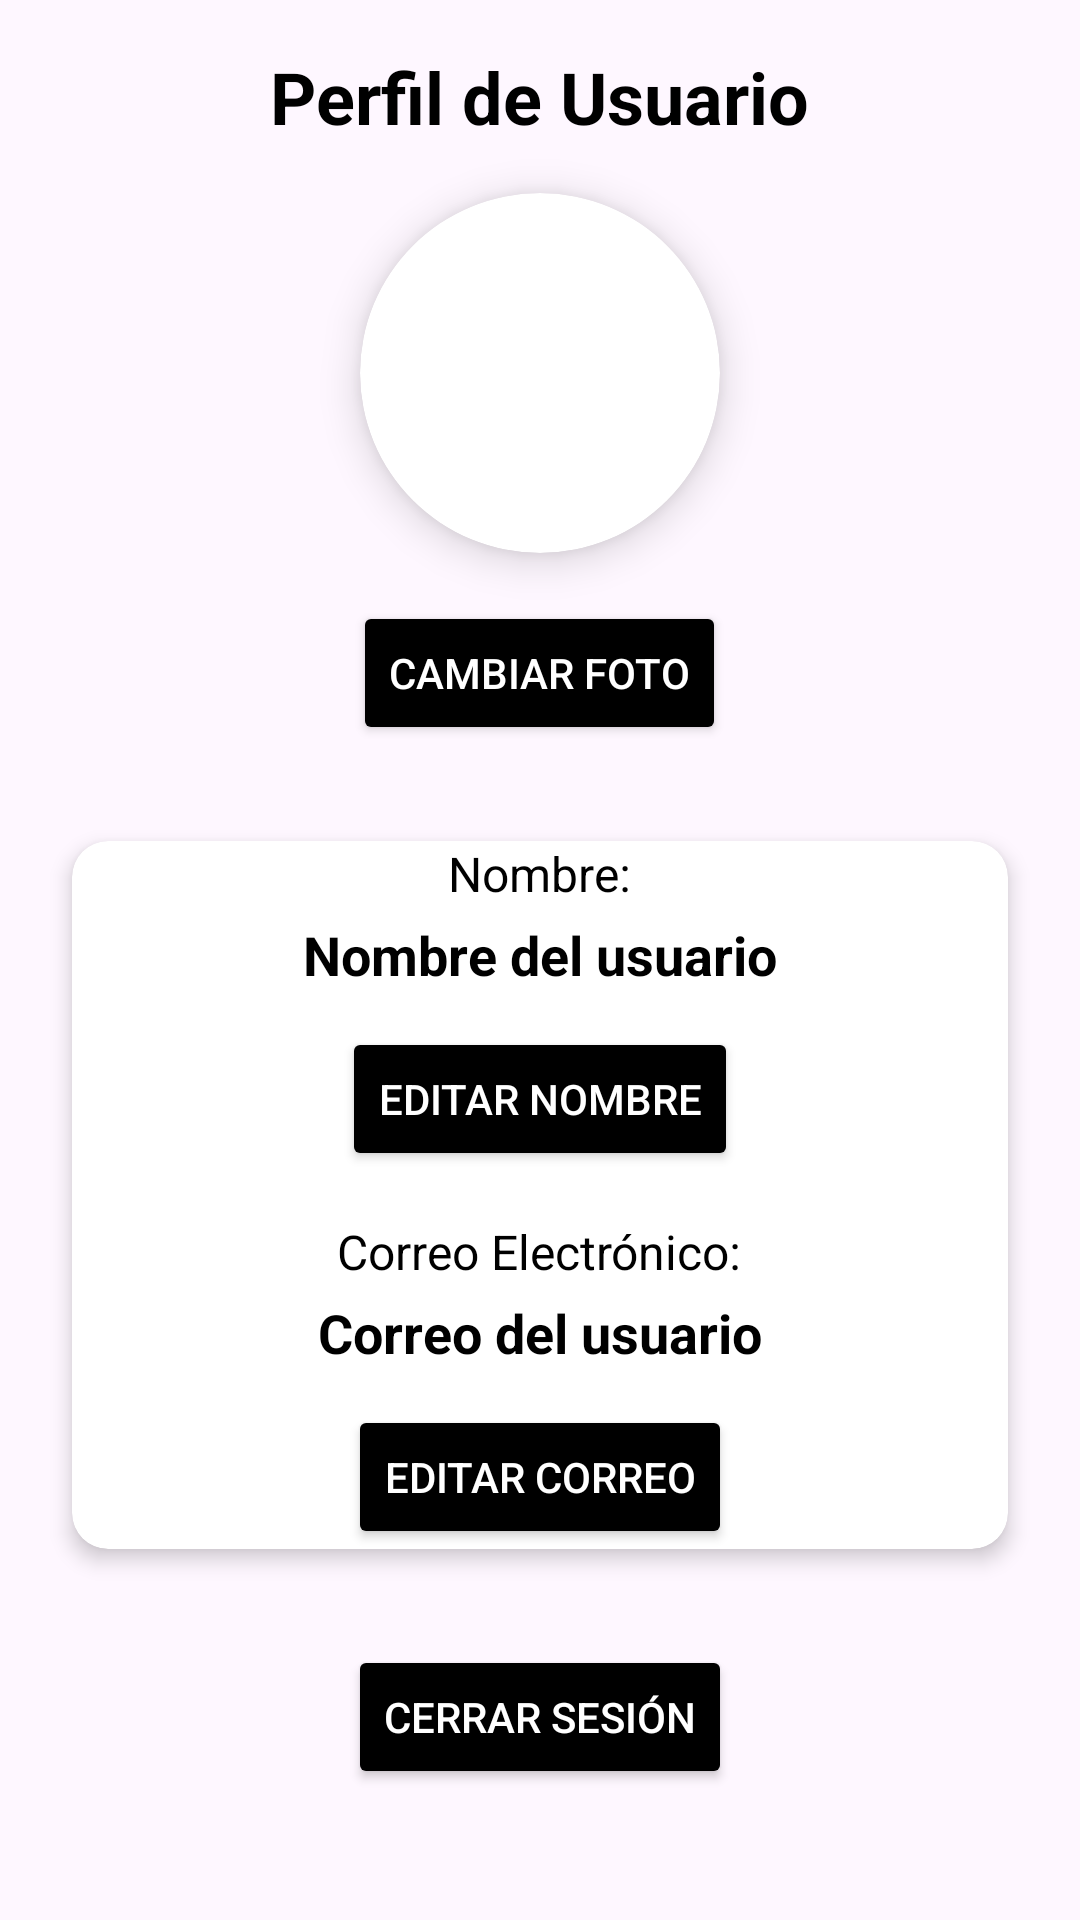

The Android layout XML behind this screen, and the referenced resources:
<!-- AndroidManifest.xml: application theme Theme.ProyectoRestaurantes -->
<!-- res/layout/fragment_perfil.xml -->
<?xml version="1.0" encoding="utf-8"?>
<ScrollView
    xmlns:android="http://schemas.android.com/apk/res/android"
    xmlns:app="http://schemas.android.com/apk/res-auto"
    android:layout_width="match_parent"
    android:layout_height="match_parent"
    android:background="?android:attr/colorBackground"
    android:padding="16dp">

    <LinearLayout
        android:layout_width="match_parent"
        android:layout_height="wrap_content"
        android:orientation="vertical"
        android:gravity="center">

        
        <TextView
            android:layout_width="wrap_content"
            android:layout_height="wrap_content"
            android:text="Perfil de Usuario"
            android:textSize="24sp"
            android:textStyle="bold"
            android:gravity="center"
            android:layout_gravity="center"
            android:paddingBottom="16dp"
            android:textColor="@color/black" />

        
        <androidx.cardview.widget.CardView
            android:layout_width="120dp"
            android:layout_height="120dp"
            android:layout_marginBottom="16dp"
            app:cardCornerRadius="60dp"
            app:cardElevation="8dp"
            android:gravity="center">

            <ImageView
                android:id="@+id/imageProfile"
                android:layout_width="match_parent"
                android:layout_height="match_parent"
                android:scaleType="centerCrop"
                android:src="@drawable/ic_default_profile" /> 
        </androidx.cardview.widget.CardView>

        
        <Button
            android:id="@+id/button_change_photo"
            android:layout_width="wrap_content"
            android:layout_height="wrap_content"
            android:text="Cambiar Foto"
            android:layout_marginBottom="24dp"
            android:backgroundTint="@color/black"
            android:textColor="@color/white" />

        
        <androidx.cardview.widget.CardView
            android:layout_width="match_parent"
            android:layout_height="wrap_content"
            android:layout_margin="8dp"
            android:padding="16dp"
            app:cardCornerRadius="12dp"
            app:cardElevation="4dp"
            app:cardBackgroundColor="@color/white">

            <LinearLayout
                android:layout_width="match_parent"
                android:layout_height="wrap_content"
                android:orientation="vertical"
                android:gravity="center_horizontal">

                
                <TextView
                    android:id="@+id/textNameLabel"
                    android:layout_width="wrap_content"
                    android:layout_height="wrap_content"
                    android:text="Nombre:"
                    android:textSize="16sp"
                    android:textColor="@color/black"
                    android:layout_marginBottom="4dp" />

                <TextView
                    android:id="@+id/textName"
                    android:layout_width="wrap_content"
                    android:layout_height="wrap_content"
                    android:text="Nombre del usuario"
                    android:textSize="18sp"
                    android:textStyle="bold"
                    android:textColor="@color/black"
                    android:layout_marginBottom="12dp" />

                <Button
                    android:id="@+id/button_edit_name"
                    android:layout_width="wrap_content"
                    android:layout_height="wrap_content"
                    android:text="Editar Nombre"
                    android:layout_marginBottom="16dp"
                    android:backgroundTint="@color/black"
                    android:textColor="@color/white" />

                
                <TextView
                    android:id="@+id/textEmailLabel"
                    android:layout_width="wrap_content"
                    android:layout_height="wrap_content"
                    android:text="Correo Electrónico:"
                    android:textSize="16sp"
                    android:textColor="@color/black"
                    android:layout_marginBottom="4dp" />

                <TextView
                    android:id="@+id/textEmail"
                    android:layout_width="wrap_content"
                    android:layout_height="wrap_content"
                    android:text="Correo del usuario"
                    android:textSize="18sp"
                    android:textStyle="bold"
                    android:textColor="@color/black" />

                <Button
                    android:id="@+id/button_edit_email"
                    android:layout_width="wrap_content"
                    android:layout_height="wrap_content"
                    android:text="Editar Correo"
                    android:layout_marginTop="12dp"
                    android:backgroundTint="@color/black"
                    android:textColor="@color/white" />

            </LinearLayout>

        </androidx.cardview.widget.CardView>

        
        <Button
            android:id="@+id/button_logout"
            android:layout_width="wrap_content"
            android:layout_height="wrap_content"
            android:text="Cerrar Sesión"
            android:layout_marginTop="24dp"
            android:backgroundTint="@color/black"
            android:textColor="@color/white"
            android:elevation="4dp" />

    </LinearLayout>
</ScrollView>
<!-- resources referenced by this layout -->
<resources>
  <style name="Theme.ProyectoRestaurantes" parent="Base.Theme.ProyectoRestaurantes" />
  <style name="Base.Theme.ProyectoRestaurantes" parent="Theme.Material3.DayNight.NoActionBar">
          
          
      </style>
  <!-- not gathered from this repository: default colours our renderer supplied (Android Studio template values) -->
  <color name="black">#FF000000</color>
  <color name="white">#FFFFFFFF</color>
</resources>
